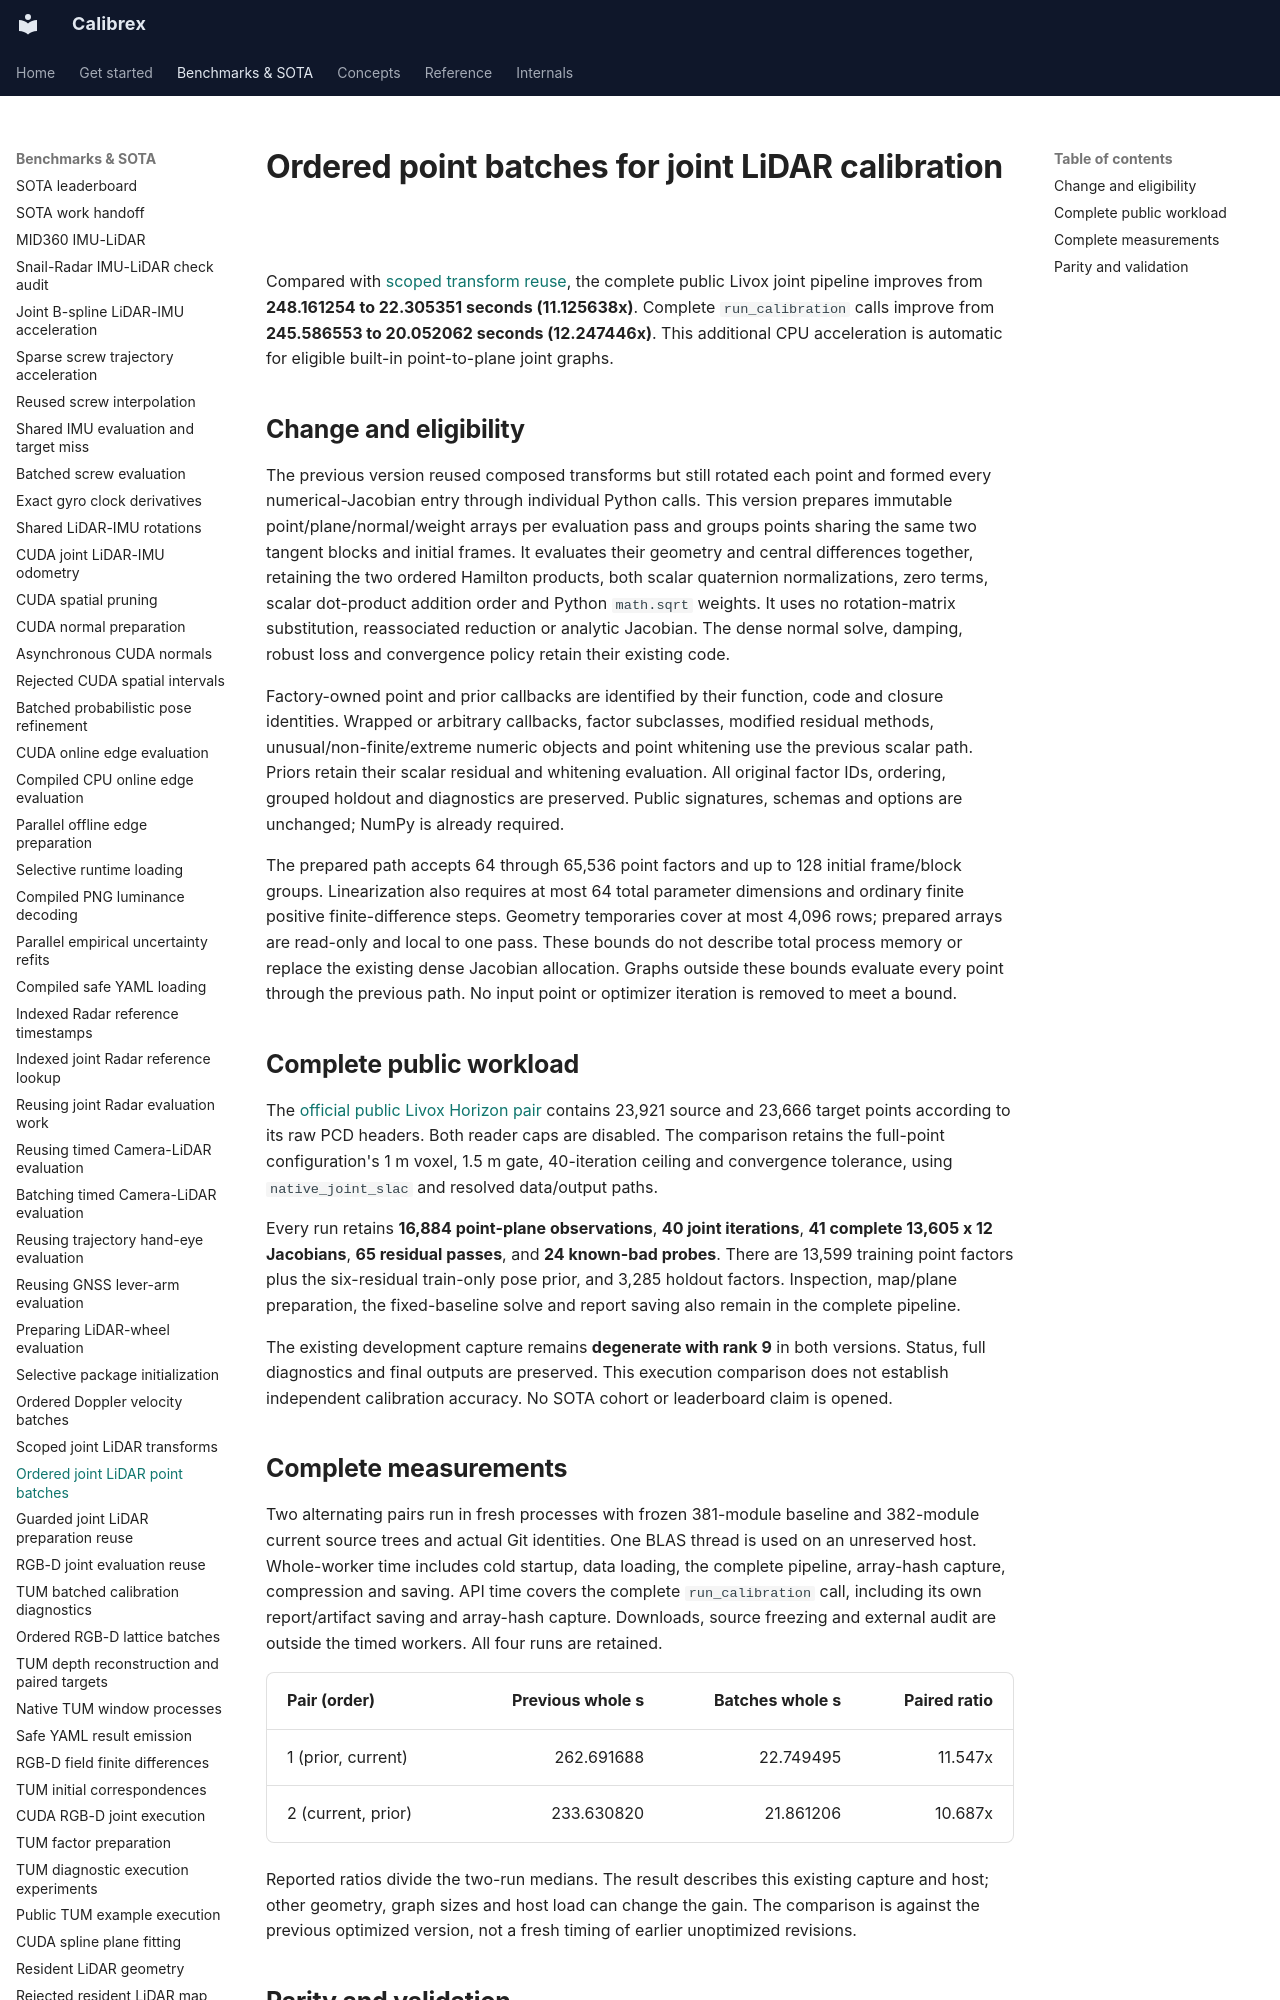

repository: rsasaki0109/Calibrex · page: benchmarks/joint_lidar_point_batches/index.html · generator: mkdocs

# Ordered point batches for joint LiDAR calibration

Compared with [scoped transform reuse](joint_lidar_transform_reuse.md), the
complete public Livox joint pipeline improves from **248.161254 to
22.305351 seconds (11.125638x)**. Complete
`run_calibration` calls improve from **245.586553 to 20.052062
seconds (12.247446x)**. This additional CPU acceleration is
automatic for eligible built-in point-to-plane joint graphs.

## Change and eligibility

The previous version reused composed transforms but still rotated each point
and formed every numerical-Jacobian entry through individual Python calls.
This version prepares immutable point/plane/normal/weight arrays per evaluation
pass and groups points sharing the same two tangent blocks and initial frames.
It evaluates their geometry and central differences together, retaining the
two ordered Hamilton products, both scalar quaternion normalizations, zero
terms, scalar dot-product addition order and Python `math.sqrt` weights.
It uses no rotation-matrix substitution, reassociated reduction or analytic
Jacobian. The dense normal solve, damping, robust loss and convergence policy
retain their existing code.

Factory-owned point and prior callbacks are identified by their function,
code and closure identities. Wrapped or arbitrary callbacks, factor subclasses,
modified residual methods, unusual/non-finite/extreme numeric objects and point
whitening use the previous scalar path. Priors retain their scalar residual and
whitening evaluation. All original factor IDs, ordering, grouped holdout and
diagnostics are preserved. Public signatures, schemas and options are unchanged;
NumPy is already required.

The prepared path accepts 64 through 65,536 point factors and up to 128 initial
frame/block groups. Linearization also requires at most 64 total parameter
dimensions and ordinary finite positive finite-difference steps. Geometry
temporaries cover at most 4,096 rows; prepared arrays are read-only and local to
one pass. These bounds do not describe total process memory or replace the
existing dense Jacobian allocation. Graphs outside these bounds evaluate every
point through the previous path. No input point or optimizer iteration is
removed to meet a bound.

## Complete public workload

The [official public Livox Horizon pair](https://github.com/Livox-SDK/Livox_automatic_calibration)
contains 23,921 source and 23,666 target points according to its raw PCD headers.
Both reader caps are disabled. The comparison retains the full-point
configuration's 1 m voxel, 1.5 m gate, 40-iteration ceiling and convergence
tolerance, using `native_joint_slac` and resolved data/output paths.

Every run retains **16,884 point-plane observations**, **40 joint iterations**,
**41 complete 13,605 x 12 Jacobians**, **65 residual passes**, and **24 known-bad
probes**. There are 13,599 training point factors plus the six-residual train-only
pose prior, and 3,285 holdout factors. Inspection, map/plane preparation, the
fixed-baseline solve and report saving also remain in the complete pipeline.

The existing development capture remains **degenerate with rank 9** in both
versions. Status, full diagnostics and final outputs are preserved. This
execution comparison does not establish independent calibration accuracy.
No SOTA cohort or leaderboard claim is opened.
